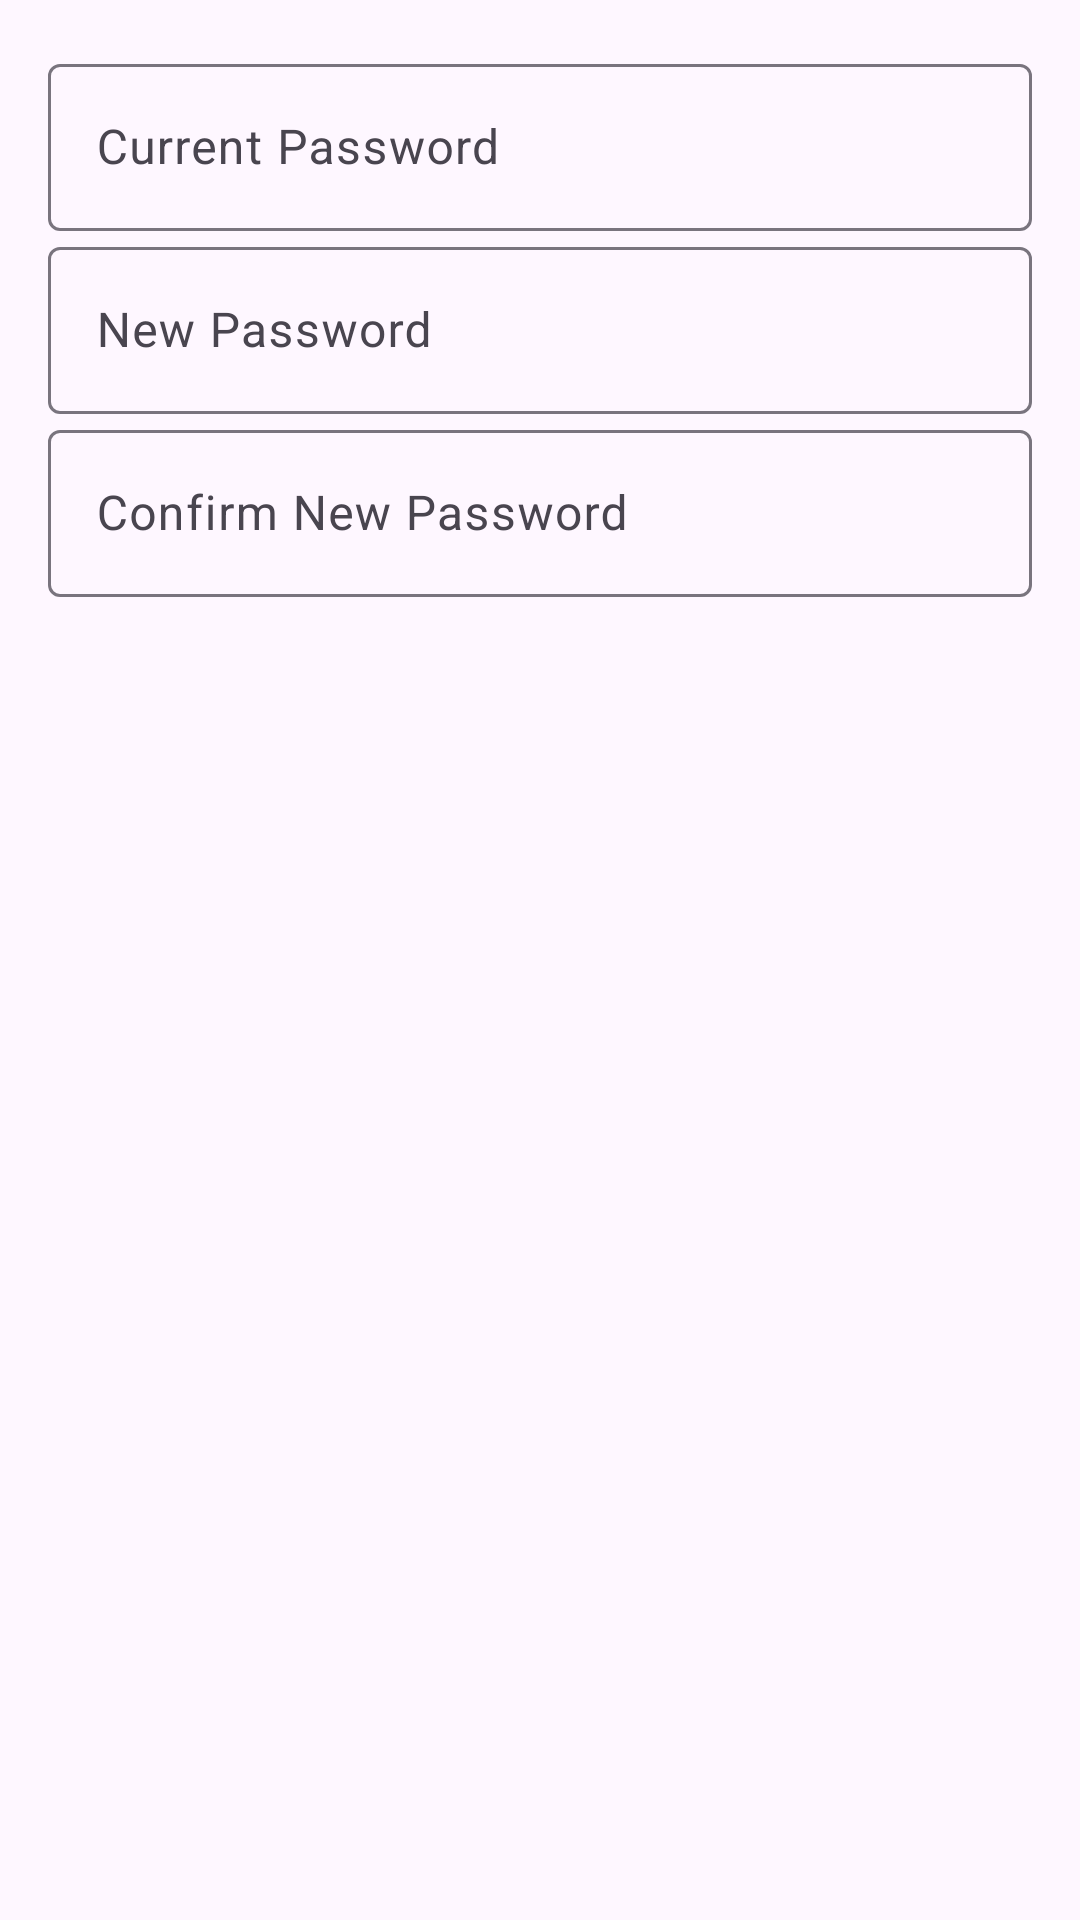

Produce the Android XML layout that renders to this screen, including the resource entries it uses.
<!-- AndroidManifest.xml: application theme Theme.NewsAPP -->
<!-- res/layout/dialog_change_password.xml -->
<?xml version="1.0" encoding="utf-8"?>
<LinearLayout xmlns:android="http://schemas.android.com/apk/res/android"
    android:layout_width="match_parent"
    android:layout_height="wrap_content"
    android:orientation="vertical"
    android:padding="16dp">

    <com.google.android.material.textfield.TextInputLayout
        android:layout_width="match_parent"
        android:layout_height="wrap_content">

        <com.google.android.material.textfield.TextInputEditText
            android:id="@+id/etCurrentPassword"
            android:layout_width="match_parent"
            android:layout_height="wrap_content"
            android:hint="Current Password"
            android:inputType="textPassword" />
    </com.google.android.material.textfield.TextInputLayout>

    <com.google.android.material.textfield.TextInputLayout
        android:layout_width="match_parent"
        android:layout_height="wrap_content">

        <com.google.android.material.textfield.TextInputEditText
            android:id="@+id/etNewPassword"
            android:layout_width="match_parent"
            android:layout_height="wrap_content"
            android:hint="New Password"
            android:inputType="textPassword" />
    </com.google.android.material.textfield.TextInputLayout>

    <com.google.android.material.textfield.TextInputLayout
        android:layout_width="match_parent"
        android:layout_height="wrap_content">

        <com.google.android.material.textfield.TextInputEditText
            android:id="@+id/etConfirmPassword"
            android:layout_width="match_parent"
            android:layout_height="wrap_content"
            android:hint="Confirm New Password"
            android:inputType="textPassword" />
    </com.google.android.material.textfield.TextInputLayout>
</LinearLayout>
<!-- resources referenced by this layout -->
<resources>
  <style name="Theme.NewsAPP" parent="Base.Theme.NewsAPP" />
  <style name="Base.Theme.NewsAPP" parent="Theme.Material3.DayNight.NoActionBar">
          
          
      </style>
</resources>
